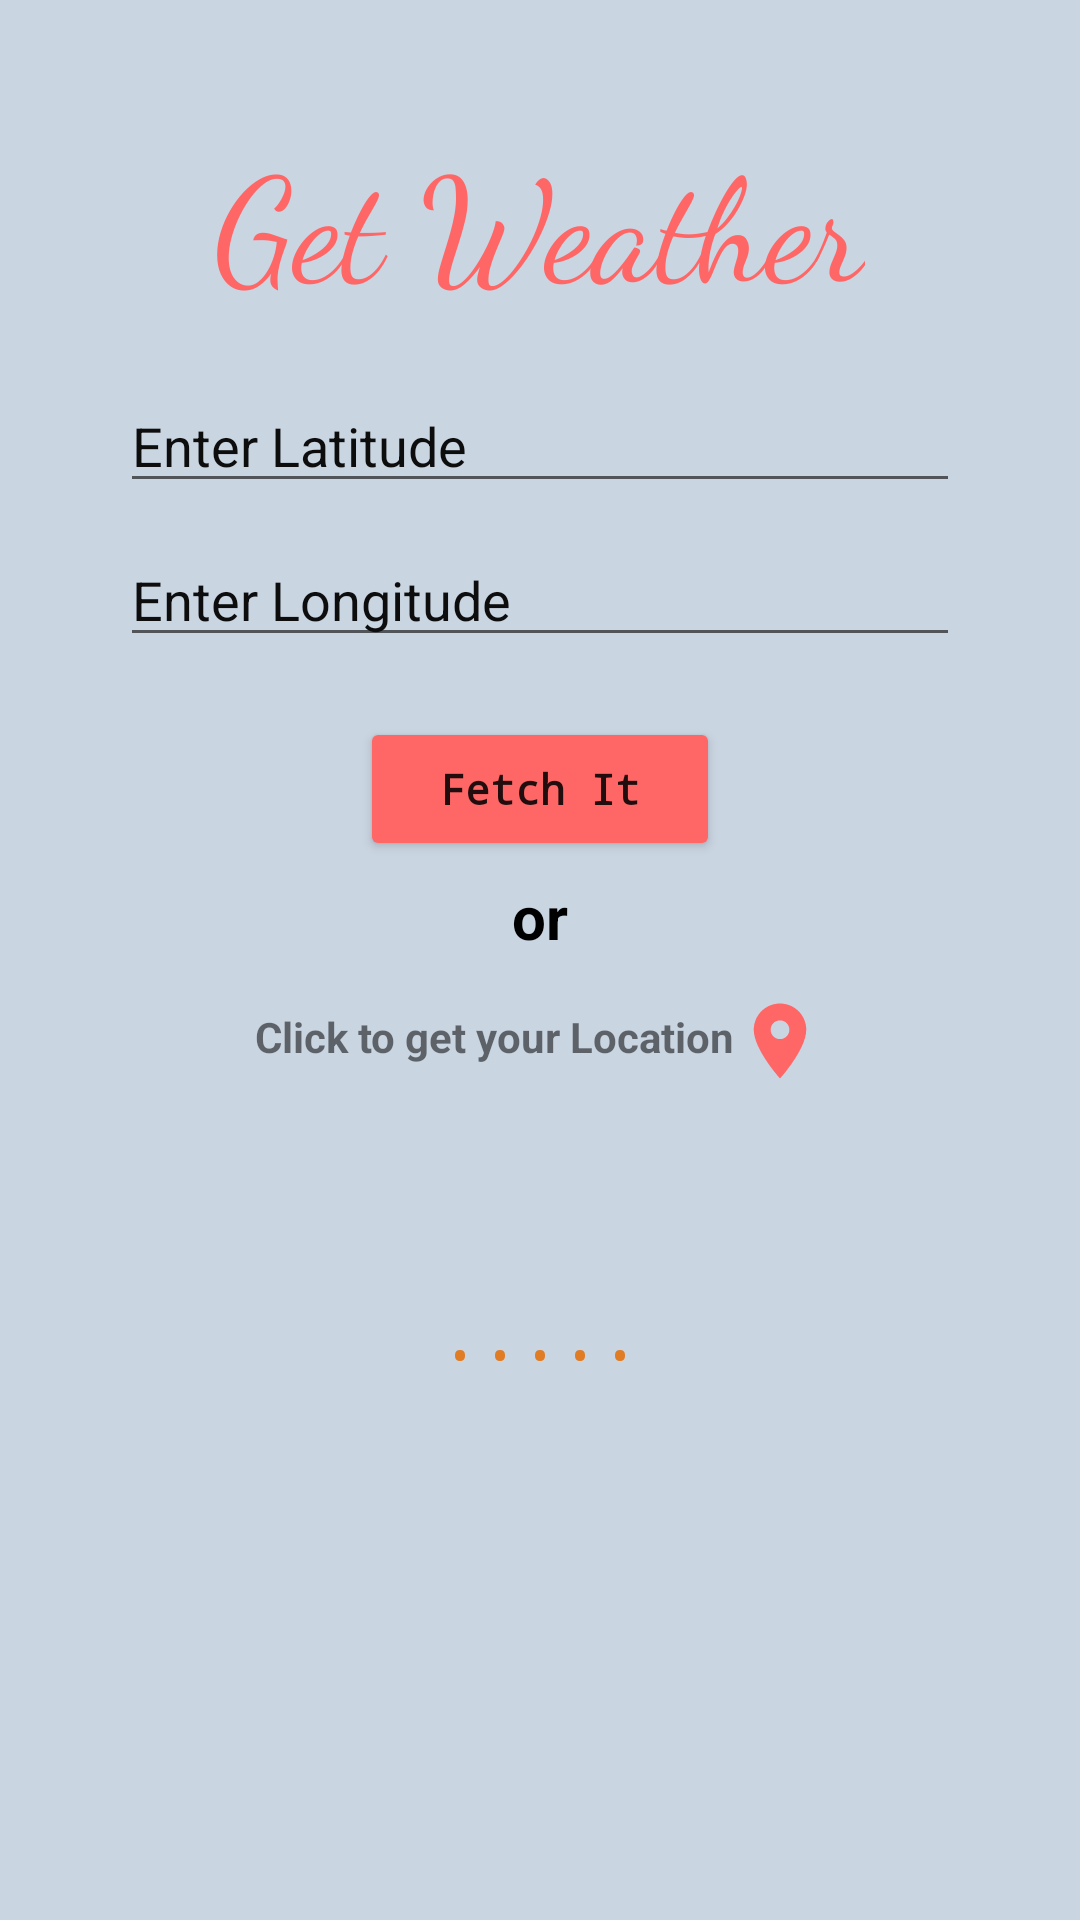

Write the Android layout XML for this screen, with the resource values it uses.
<!-- AndroidManifest.xml: application theme Theme.MyWeatherApp -->
<!-- res/layout/activity_latlong_weather.xml -->
<?xml version="1.0" encoding="utf-8"?>
<RelativeLayout xmlns:android="http://schemas.android.com/apk/res/android"
    xmlns:tools="http://schemas.android.com/tools"
    android:layout_width="match_parent"
    android:layout_height="match_parent"
    android:background="#CAD5E2"
    tools:context=".latLongWeather">

    <TextView
        android:id="@+id/textView"
        android:layout_width="wrap_content"
        android:layout_height="wrap_content"
        android:layout_centerHorizontal="true"
        android:layout_marginTop="40dp"
        android:fontFamily="cursive"
        android:text="@string/get_weather"
        android:textAlignment="center"
        android:textAllCaps="false"
        android:textColor="#FF6666"
        android:textSize="48sp" />

    <LinearLayout
        android:id="@+id/linear_Layout"
        android:layout_width="match_parent"
        android:layout_height="wrap_content"
        android:layout_below="@+id/textView"
        android:layout_centerHorizontal="true"
        android:layout_marginTop="20dp"
        android:orientation="vertical">


        <EditText
            android:id="@+id/latitude"
            android:layout_width="match_parent"
            android:layout_height="wrap_content"
            android:layout_marginStart="40dp"
            android:layout_marginEnd="40dp"
            android:autofillHints="Nagpur | Amravati"
            android:hint="@string/enter_latitude"
            android:inputType="text"
            android:textColor="#0D0D0D"
            android:textColorHint="#0D0D0D" />

        <EditText
            android:id="@+id/longitude"
            android:layout_width="match_parent"
            android:layout_height="wrap_content"
            android:layout_marginStart="40dp"
            android:layout_marginTop="10dp"
            android:layout_marginEnd="40dp"
            android:autofillHints="Nagpur | Amravati"
            android:hint="@string/enter_longitude"
            android:inputType="text"
            android:textColor="#0D0D0D"
            android:textColorHint="#0D0D0D" />

    </LinearLayout>

    <Button
        android:id="@+id/fetchData"
        android:layout_width="120dp"
        android:layout_height="wrap_content"
        android:layout_below="@+id/linear_Layout"
        android:layout_centerHorizontal="true"
        android:layout_marginTop="20dp"
        android:backgroundTint="#FF6666"
        android:fontFamily="monospace"
        android:text="@string/fetch_It"
        android:textAlignment="center"
        android:textAllCaps="false"
        android:textSize="14sp"
        android:textStyle="bold" />

    <TextView
        android:id="@+id/spacer"
        android:layout_width="wrap_content"
        android:layout_height="wrap_content"
        android:layout_below="@+id/fetchData"
        android:layout_centerHorizontal="true"
        android:layout_marginTop="5dp"
        android:layout_marginBottom="5dp"
        android:text="@string/spacer"
        android:textColor="@color/black"
        android:textSize="20sp"
        android:textStyle="bold" />

    <LinearLayout
        android:id="@+id/fetchLocation"
        android:layout_width="wrap_content"
        android:layout_height="wrap_content"
        android:layout_below="@id/spacer"
        android:layout_centerHorizontal="true"
        android:orientation="horizontal"
        android:padding="8dp"
        tools:ignore="UseCompoundDrawables">

        <TextView
            android:layout_width="wrap_content"
            android:layout_height="wrap_content"
            android:layout_marginTop="4dp"
            android:text="@string/text_location"
            android:textSize="14sp"
            android:textStyle="bold" />

        <ImageView
            android:layout_width="wrap_content"
            android:layout_height="wrap_content"
            android:contentDescription="@string/img_location"
            android:src="@drawable/ic_baseline_location_on_24" />

    </LinearLayout>



    <TextView
        android:id="@+id/result2"
        android:layout_width="wrap_content"
        android:layout_height="wrap_content"
        android:layout_below="@+id/fetchLocation"
        android:layout_centerHorizontal="true"
        android:layout_marginTop="60dp"
        android:fontFamily="monospace"
        android:text="@string/result"
        android:textAllCaps="false"
        android:textColor="#E07C24"
        android:textSize="22sp" />

</RelativeLayout>
<!-- resources referenced by this layout -->
<resources>
  <!-- drawable ic_baseline_location_on_24 (drawable) -->
  <vector xmlns:android="http://schemas.android.com/apk/res/android"
      android:width="30dp"
      android:height="30dp"
      android:tint="#FF6666"
      android:viewportWidth="24"
      android:viewportHeight="24">
      <path
          android:fillColor="@android:color/white"
          android:pathData="M12,2C8.13,2 5,5.13 5,9c0,5.25 7,13 7,13s7,-7.75 7,-13c0,-3.87 -3.13,-7 -7,-7zM12,11.5c-1.38,0 -2.5,-1.12 -2.5,-2.5s1.12,-2.5 2.5,-2.5 2.5,1.12 2.5,2.5 -1.12,2.5 -2.5,2.5z" />
  </vector>
  <string name="enter_latitude">Enter Latitude</string>
  <string name="enter_longitude">Enter Longitude</string>
  <string name="fetch_It">Fetch It</string>
  <string name="get_weather">Get Weather</string>
  <string name="img_location">location_Img</string>
  <string name="result">.....</string>
  <string name="spacer">or</string>
  <string name="text_location">Click to get your Location</string>
  <style name="Theme.MyWeatherApp" parent="Theme.MaterialComponents.Light.DarkActionBar">
          
          <item name="colorPrimary">@color/purple_500</item>
          <item name="colorPrimaryVariant">@color/purple_700</item>
          <item name="colorOnPrimary">@color/white</item>
          
          <item name="colorSecondary">@color/teal_200</item>
          <item name="colorSecondaryVariant">@color/teal_700</item>
          <item name="colorOnSecondary">@color/black</item>
          
          <item name="android:statusBarColor" tools:targetApi="l">?attr/colorPrimaryVariant</item>
          
      </style>
  <!-- not gathered from this repository: default colours our renderer supplied (Android Studio template values) -->
  <color name="purple_500">#FF6200EE</color>
  <color name="purple_700">#FF3700B3</color>
  <color name="teal_200">#FF03DAC5</color>
  <color name="teal_700">#FF018786</color>
  <color name="black">#FF000000</color>
  <color name="white">#FFFFFFFF</color>
</resources>
